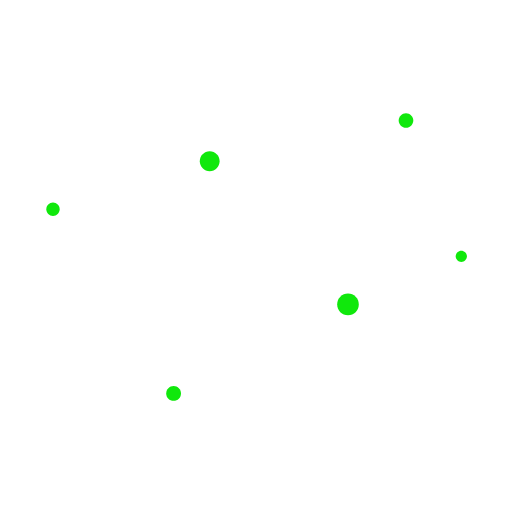
t = 0.00 s
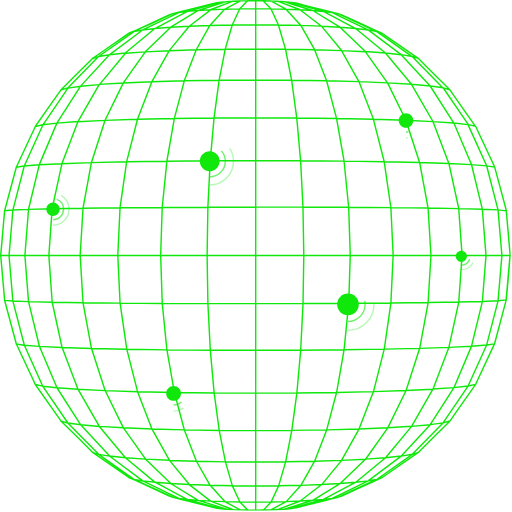
t = 1.00 s
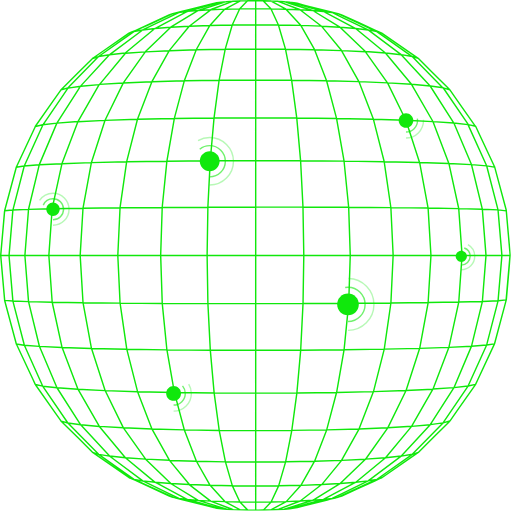
t = 1.47 s
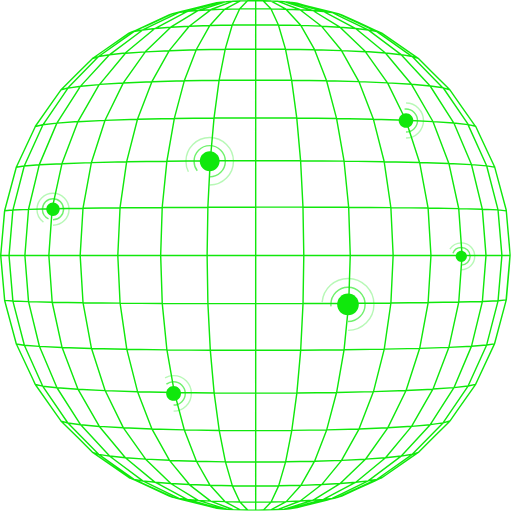
t = 1.94 s
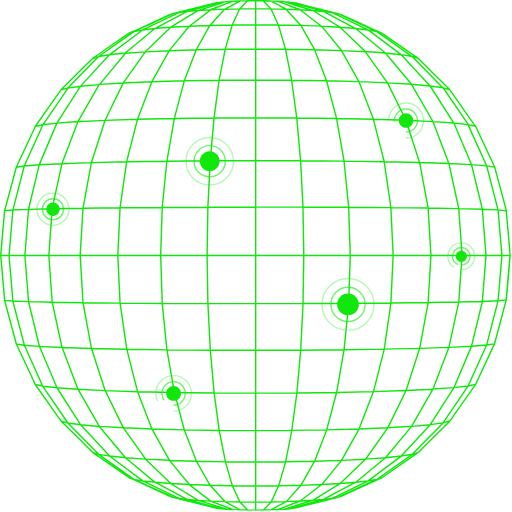
t = 2.42 s
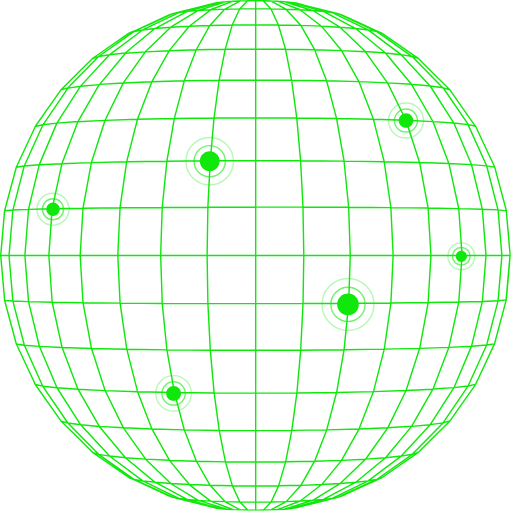
t = 3.00 s

The animated SVG that drew these frames (rendered in a browser with its animation timeline set to each time). Animation: 2 CSS @keyframes rules; one cycle of 3.00 s.

<svg width="360" height="360" viewBox="0 0 360 360" fill="none" xmlns="http://www.w3.org/2000/svg" style="">
<g clip-path="url(#clip0_1733_3981)">
<path d="M54.8218 273.68L43.6118 244.24L36.6917 212.51L34.3518 179.61L36.6719 146.7L43.5718 114.98L54.7617 85.53M3.28174 148.04L0.511719 179.61V179.84M206.792 357.29L209.032 356.87L213.692 355.6L228.862 351.6L233.502 350.4L237.802 349.59L240.282 348.75L251.592 343.58L263.372 338.19L266.572 336.73L268.502 335.85M294.062 41.04L291.772 39.45L268.432 23.3L264.992 22.15L258.852 21.04L256.982 20.14L240.802 12.33L233.422 8.75999L227.422 8.03L225.202 7.42L215.632 4.79999L204.252 1.67L203.632 1.50999M355.962 211.11L356.012 210.65L358.722 179.55V179.41L356.002 148.41V148.29V147.94L355.932 147.69L347.882 117.69L347.792 117.37L347.572 116.9L336.052 92.24L334.432 88.77L329.262 87.59L328.962 87.15L311.582 61.71L302.582 60.43L289.472 59.26L272.602 58.26L252.482 57.41L229.752 56.78L205.202 56.39L179.712 56.27L154.222 56.41L129.672 56.81L106.932 57.46M179.782 358.7V179.53V145.53V112.85V82.73V34.27V17.44V0.499985H178.652H174.302L168.992 0.62999L158.552 6.25L158.242 6.42L148.362 6.81L133.062 18.45L120.062 19.18L102.312 36.29L86.7117 58.29L73.8618 84.56L64.2817 114.24L58.3718 146.29L56.3718 179.56L58.3718 212.83L64.3018 244.88L73.9119 274.56L86.7717 300.84L102.392 322.84L120.132 340.04L120.552 340.3L139.372 351.82L148.232 352.34L158.112 352.72L168.712 352.95L179.662 353.03L190.662 352.95L201.252 352.71L211.632 341.26L226.222 340.72L240.222 323.72L257.042 322.89L272.652 300.89L285.512 274.61L295.092 244.92L301.012 212.92L303.012 179.64L301.012 146.37L295.072 114.37L285.462 84.7L272.582 58.43L256.962 36.43L240.142 35.6L221.222 34.98L200.822 34.6L179.682 34.47L158.532 34.61L138.132 35.01L119.202 35.64L102.382 36.48L88.2117 37.48L69.9019 59.48L56.7917 60.67L47.7917 61.96L30.4319 87.41L30.1318 87.85L17.0518 116.75L9.05176 147.75L6.35181 179.75L9.07178 211.75L17.1318 242.75L30.0618 271.53L40.0618 272.65L54.7917 273.65L69.8518 299.81L86.7217 300.81L106.862 301.65L129.592 302.27L154.152 302.65L179.642 302.78L205.122 302.63L229.672 302.24L252.402 301.6L272.532 300.74L289.392 299.74L304.392 273.56L319.112 272.56L329.112 271.44L342.192 242.53L350.192 211.53L352.902 179.53L350.172 147.53L342.172 116.53L329.072 87.64L319.072 86.51L304.352 85.51L285.302 84.59L262.472 83.83L236.612 83.27L208.612 82.92L179.532 82.81L150.462 82.94L122.462 83.31L96.5918 83.89L73.7517 84.66L54.6917 85.6M54.7517 273.75L73.8218 274.66L96.6619 275.41L122.532 275.96L150.532 276.3L179.612 276.41L208.692 276.28L236.692 275.92L262.562 275.35L285.392 274.59L304.392 273.66M355.872 148.5V148.27L350.262 147.55L339.102 147.1L322.502 146.68L300.862 146.3L274.792 146L245.152 145.78L213.012 145.64H179.582L146.152 145.7L114.012 145.85L84.3718 146.1L58.2917 146.42L36.6318 146.8L20.0217 147.24L8.8418 147.7L3.2417 148.18M347.642 117.5L342.212 116.61L331.472 115.77L315.582 114.98L294.922 114.29L270.082 113.72L241.892 113.3L211.332 113.04L179.572 112.96L147.802 113.06L117.252 113.34L89.0417 113.78L64.2017 114.37L43.5317 115.08L27.6318 115.87L16.8718 116.73L11.4219 117.61M11.4219 241.88L16.8818 242.74L27.6318 243.57L43.5317 244.34L64.2017 245.01L89.0518 245.57L117.252 245.98L147.812 246.23L179.582 246.31L211.342 246.21L241.892 245.94L270.092 245.5L294.922 244.93L315.582 244.24L331.472 243.46L342.212 242.62L347.652 241.76M195.412 358.28L196.512 357.86L210.632 352.46L211.092 352.29L219.942 351.76L238.772 340.22L239.192 339.97L250.192 339.09L271.082 321.82L282.172 320.66L302.502 298.59L311.502 297.32L328.862 271.86L329.162 271.43L334.332 270.26M334.272 88.8L333.812 88.16L321.212 70.23L316.212 63.08L315.432 62.31L304.212 51.17L294.062 41.04L289.862 39.71L282.142 38.44L281.602 38.04L258.852 21.04L250.142 20.04L239.142 19.16L238.722 18.9L219.882 7.39L211.032 6.87L210.572 6.68999L196.462 1.33L195.352 0.899979L190.352 0.699997M159.352 1.18999L155.512 1.52L143.512 4.81999L132.632 7.81999L131.722 8.06999L131.412 8.23999L109.582 19.79L109.012 20.09L100.302 21.09L77.5718 38.09L77.0217 38.49L69.2917 39.77L47.6719 61.84L42.8918 63.17M199.882 358.04L206.212 356.04L218.212 352.29L219.892 351.76L227.442 351.12L227.752 350.96L249.602 339.39L250.172 339.09L258.872 338.09L281.612 321.09L282.152 320.69L289.872 319.43L311.502 297.35L316.272 296.03M304.422 273.62L315.662 244.14L322.562 212.41L324.892 179.5L322.542 146.61L315.622 114.88L304.402 85.44L289.342 59.29L271.012 37.29L250.062 20.04L249.492 19.73L227.672 8.20999L227.332 8.03L219.782 7.39L218.082 6.86L206.082 3.14L199.722 1.14L195.262 0.86998M155.442 1.49001L152.362 1.87999L134.672 6.45L126.972 8.45L125.662 8.78999L118.302 12.35L101.062 20.7L100.282 21.08L94.1318 22.19L88.1318 26.44L70.0618 39.23L69.3018 39.77L65.1018 41.1M203.712 357.68L215.712 354.38L225.332 351.73L227.522 351.12L233.522 350.39L240.872 346.83L257.062 338.98L258.912 338.08L265.062 337.04L271.062 332.78L289.162 319.98L289.912 319.45L294.112 318.13M316.232 63.13L311.462 61.79L289.812 39.79L289.052 39.25L270.992 26.5L264.942 22.23L261.102 20.45L237.672 9.64999L235.502 9.11L232.172 8.26999L229.862 7.67999L213.602 3.67999L206.662 1.98L203.572 1.59999L199.742 1.25999M152.382 1.99998L150.142 2.43001L135.542 6.03999L126.892 8.23L123.552 9.07999L121.382 9.62L118.892 10.48L95.5217 21.37L94.1318 22.22L90.6819 23.38M90.7917 335.93L94.2417 337.08L95.6519 337.93L119.062 348.78L121.552 349.62L125.862 350.43L127.152 350.76L130.502 351.62L145.692 355.62L150.332 356.88L152.562 357.3M268.442 23.3L266.442 22.41L263.592 21.11L251.592 15.62L240.222 10.43L237.732 9.56999L233.432 8.75999L228.742 7.56L213.662 3.56L208.952 2.28999L206.722 1.86M358.722 179.66V179.52L355.992 148.43L355.942 147.95M190.442 358.48L200.912 352.84L201.212 352.68L211.092 352.29L226.182 340.69L239.182 339.97L256.942 322.84L271.102 321.84L289.412 299.79L302.522 298.61L318.962 272.91L319.182 272.57L331.542 243.38L339.162 212.04L341.722 179.56L339.142 147.04L331.512 115.68L319.122 86.5L318.902 86.15L302.452 60.47L282.102 38.47L271.062 37.26L256.902 36.26L239.062 19.14L226.062 18.42L210.962 6.84999L201.082 6.45999L200.782 6.29999L190.312 0.680008L185.002 0.559982H180.642H179.512H179.452M3.30176 211.21L8.90186 211.67L20.0818 212.1L36.6917 212.51L58.3518 212.86L84.4319 213.15L114.072 213.36L146.212 213.49H179.652L213.082 213.43L245.212 213.28L274.852 213.04L300.922 212.74L322.562 212.37L339.162 211.95L350.322 211.51L355.932 210.82V210.59M106.802 57.45L96.6619 83.82L89.0618 113.68L84.4119 146.04L82.8318 179.61L84.4319 213.19L89.1318 245.51L96.7317 275.38L106.892 301.75L119.192 323.75L138.122 324.36L158.522 324.73L179.672 324.86L200.822 324.72L221.212 324.33L240.132 323.7L252.432 301.7L262.592 275.32L270.172 245.44L274.852 213.04L276.432 179.47L274.832 145.89L270.122 113.58L262.522 83.72L252.352 57.36L240.032 35.36L226.032 18.36L211.442 17.82L201.062 6.45999L190.472 6.23L179.472 6.14999L168.522 6.23L157.922 6.48L147.562 17.91L138.062 34.82L129.582 56.82L122.582 83.26L117.342 113.26L114.062 145.75L112.972 179.56L114.082 213.36L117.342 245.88L122.612 275.88L129.612 302.32L138.112 324.32L147.732 341.24L163.412 341.56L179.662 341.67L195.902 341.55L211.582 341.22L221.202 324.29L229.692 302.29L236.692 275.84L241.942 245.84L245.182 213.32L246.272 179.51L245.162 145.71L241.902 113.2L236.632 83.2L229.632 56.77L221.122 34.77L211.492 17.86L195.802 17.54L179.562 17.43L163.322 17.55L147.642 17.89L133.042 18.43L119.102 35.43L106.812 57.43L86.6819 58.3L69.8018 59.3L54.8018 85.47L40.0618 86.59L30.0618 87.73L24.8718 88.91L23.2917 92.31L11.6819 117.04L11.4617 117.51L11.4019 117.75L3.35181 147.83L3.28174 148.08L3.20166 148.56L0.511719 179.42V179.65L3.25171 210.87V211.21L3.32178 211.45L11.3918 241.55L11.4517 241.78L11.6719 242.23L23.2917 267.04L24.8718 270.41L25.3118 271.04L37.9817 289.04L42.9817 296.11L43.7417 296.86L55.0618 308.04L65.2117 318.12L66.4019 318.95L74.3018 324.41L90.8418 335.86L92.7617 336.74L95.7017 337.86L98.0918 338.76L121.552 349.58L123.682 350.12L127.062 351.04L129.232 351.59L145.652 355.65L152.522 357.33L155.612 357.71L159.442 358.04L163.912 358.31L168.912 358.51L174.212 358.63L177.832 358.68H179.692H185.142L190.622 352.99L195.912 341.63L200.822 324.76L205.152 302.76L208.742 276.28L211.422 246.18L213.062 213.47L213.612 179.52L213.032 145.57L211.352 112.94L208.652 82.85L205.052 56.38L200.692 34.38L195.772 17.53L190.482 6.2L184.992 0.529984H179.572H179.442H174.032L168.572 6.2L163.292 17.54L158.402 34.39L154.072 56.39L150.502 82.86L147.822 112.95L146.172 145.59L145.622 179.53L146.192 213.53L147.872 246.17L150.562 276.27L154.162 302.75L158.502 324.75L163.402 341.62L168.692 352.97L174.152 358.66H179.592H181.452L185.082 358.61L190.382 358.48L195.382 358.28L199.852 358.01L203.682 357.68L206.762 357.29L213.662 355.6L230.062 351.54L232.252 350.98L235.652 350.12L237.782 349.58L261.262 338.74L265.062 337.04L268.502 335.89L291.862 319.7L294.122 318.13L304.302 308L315.552 296.81L316.322 296.05L321.322 288.93L333.952 270.93L334.392 270.29L336.002 266.85L347.522 242.15L347.742 241.69L347.822 241.38L355.822 211.38L355.892 211.14V210.82V210.68L358.602 179.68V179.61H352.972H145.642H112.962H82.8318H56.3318H34.3318H17.4817H6.16187H0.511719V179.73L3.23169 210.73L3.29175 210.95V211.18M65.1519 318.18L69.3618 319.5L70.1118 320.03L88.2417 332.84L94.2417 337.07L100.392 338.16L101.162 338.53L118.482 346.9L125.812 350.45L131.812 351.18L132.712 351.42L143.632 354.42L155.632 357.7M42.9517 296.1L47.7317 297.42L69.3718 319.48L77.1018 320.73L77.6418 321.13L100.392 338.13L109.102 339.13L109.662 339.43L131.532 351.04L131.822 351.2L139.372 351.83L140.022 352.03L153.112 356.04L159.432 358.04M24.8718 270.37L30.0518 271.53L30.3518 271.97L47.7317 297.42L56.7317 298.68L77.0718 320.68L88.1719 321.83L109.062 339.14L120.062 340.01L133.062 340.72L148.142 352.31L148.592 352.48L162.722 357.88L163.812 358.29M168.652 0.689987L163.652 0.889999L162.542 1.30998L148.442 6.68999L147.982 6.87L139.122 7.39999L120.312 18.92L119.892 19.18L108.892 20.06L88.0618 37.32L76.9617 38.49L56.6418 60.55L40.2117 86.24L39.9917 86.59L27.6318 115.77L20.0618 147.14L17.5017 179.62L20.0618 212.1L27.6917 243.47L40.0618 272.65L40.2817 272.99L56.7317 298.68L69.8518 299.84L88.1719 321.84L102.342 322.84L119.162 323.67L133.162 340.67L147.752 341.2L158.122 352.64L158.422 352.8L168.882 358.44M163.792 0.839981L159.322 1.11998L152.972 3.12L139.912 7.17L139.262 7.37999L131.712 8.01999L125.712 8.75999L121.402 9.56999L106.402 16.52L95.5818 21.32L92.6917 22.43L90.6917 23.33L74.1218 34.81L66.2817 40.24L65.0818 41.08L54.9019 51.2L43.6519 62.39L42.8818 63.15L37.8818 70.25L25.2517 88.25L24.7917 88.89" stroke="#10E80C" stroke-linecap="round" stroke-linejoin="round" class="zbeaEtrb_0"></path>
<path d="M37.2586 151.83C39.8543 151.83 41.9586 149.726 41.9586 147.13C41.9586 144.534 39.8543 142.43 37.2586 142.43C34.6629 142.43 32.5586 144.534 32.5586 147.13C32.5586 149.726 34.6629 151.83 37.2586 151.83Z" fill="#10E80C" class="zbeaEtrb_1"></path>
<g opacity="0.6">
<path d="M37.2598 154.55C41.3578 154.55 44.6798 151.228 44.6798 147.13C44.6798 143.032 41.3578 139.71 37.2598 139.71C33.1619 139.71 29.8398 143.032 29.8398 147.13C29.8398 151.228 33.1619 154.55 37.2598 154.55Z" stroke="#10E80C" stroke-miterlimit="10" class="zbeaEtrb_2"></path>
</g>
<g opacity="0.3">
<path d="M37.2605 158.41C43.4902 158.41 48.5405 153.36 48.5405 147.13C48.5405 140.9 43.4902 135.85 37.2605 135.85C31.0307 135.85 25.9805 140.9 25.9805 147.13C25.9805 153.36 31.0307 158.41 37.2605 158.41Z" stroke="#10E80C" stroke-miterlimit="10" class="zbeaEtrb_3"></path>
</g>
<path d="M147.439 120.36C151.288 120.36 154.409 117.239 154.409 113.39C154.409 109.541 151.288 106.42 147.439 106.42C143.589 106.42 140.469 109.541 140.469 113.39C140.469 117.239 143.589 120.36 147.439 120.36Z" fill="#10E80C" class="zbeaEtrb_4"></path>
<g opacity="0.6">
<path d="M147.441 124.39C153.517 124.39 158.441 119.465 158.441 113.39C158.441 107.315 153.517 102.39 147.441 102.39C141.366 102.39 136.441 107.315 136.441 113.39C136.441 119.465 141.366 124.39 147.441 124.39Z" stroke="#10E80C" stroke-miterlimit="10" class="zbeaEtrb_5"></path>
</g>
<g opacity="0.3">
<path d="M147.44 130.1C156.669 130.1 164.15 122.619 164.15 113.39C164.15 104.161 156.669 96.68 147.44 96.68C138.212 96.68 130.73 104.161 130.73 113.39C130.73 122.619 138.212 130.1 147.44 130.1Z" stroke="#10E80C" stroke-miterlimit="10" class="zbeaEtrb_6"></path>
</g>
<path d="M244.678 221.63C248.875 221.63 252.278 218.227 252.278 214.03C252.278 209.833 248.875 206.43 244.678 206.43C240.481 206.43 237.078 209.833 237.078 214.03C237.078 218.227 240.481 221.63 244.678 221.63Z" fill="#10E80C" class="zbeaEtrb_7"></path>
<g opacity="0.6">
<path d="M244.682 226.04C251.315 226.04 256.692 220.663 256.692 214.03C256.692 207.397 251.315 202.02 244.682 202.02C238.049 202.02 232.672 207.397 232.672 214.03C232.672 220.663 238.049 226.04 244.682 226.04Z" stroke="#10E80C" stroke-miterlimit="10" class="zbeaEtrb_8"></path>
</g>
<g opacity="0.3">
<path d="M244.681 232.27C254.755 232.27 262.921 224.104 262.921 214.03C262.921 203.956 254.755 195.79 244.681 195.79C234.608 195.79 226.441 203.956 226.441 214.03C226.441 224.104 234.608 232.27 244.681 232.27Z" stroke="#10E80C" stroke-miterlimit="10" class="zbeaEtrb_9"></path>
</g>
<path d="M324.352 184.15C326.522 184.15 328.282 182.39 328.282 180.22C328.282 178.05 326.522 176.29 324.352 176.29C322.181 176.29 320.422 178.05 320.422 180.22C320.422 182.39 322.181 184.15 324.352 184.15Z" fill="#10E80C" class="zbeaEtrb_10"></path>
<g opacity="0.6">
<path d="M324.351 186.43C327.78 186.43 330.561 183.65 330.561 180.22C330.561 176.79 327.78 174.01 324.351 174.01C320.921 174.01 318.141 176.79 318.141 180.22C318.141 183.65 320.921 186.43 324.351 186.43Z" stroke="#10E80C" stroke-miterlimit="10" class="zbeaEtrb_11"></path>
</g>
<g opacity="0.3">
<path d="M324.35 189.66C329.564 189.66 333.79 185.434 333.79 180.22C333.79 175.006 329.564 170.78 324.35 170.78C319.137 170.78 314.91 175.006 314.91 180.22C314.91 185.434 319.137 189.66 324.35 189.66Z" stroke="#10E80C" stroke-miterlimit="10" class="zbeaEtrb_12"></path>
</g>
<path d="M122.059 281.8C124.931 281.8 127.259 279.472 127.259 276.6C127.259 273.728 124.931 271.4 122.059 271.4C119.187 271.4 116.859 273.728 116.859 276.6C116.859 279.472 119.187 281.8 122.059 281.8Z" fill="#10E80C" class="zbeaEtrb_13"></path>
<g opacity="0.6">
<path d="M122.059 284.8C126.588 284.8 130.259 281.129 130.259 276.6C130.259 272.071 126.588 268.4 122.059 268.4C117.531 268.4 113.859 272.071 113.859 276.6C113.859 281.129 117.531 284.8 122.059 284.8Z" stroke="#10E80C" stroke-miterlimit="10" class="zbeaEtrb_14"></path>
</g>
<g opacity="0.3">
<path d="M122.06 289.07C128.947 289.07 134.53 283.487 134.53 276.6C134.53 269.713 128.947 264.13 122.06 264.13C115.173 264.13 109.59 269.713 109.59 276.6C109.59 283.487 115.173 289.07 122.06 289.07Z" stroke="#10E80C" stroke-miterlimit="10" class="zbeaEtrb_15"></path>
</g>
<path d="M285.458 89.9C288.291 89.9 290.588 87.6032 290.588 84.77C290.588 81.9368 288.291 79.64 285.458 79.64C282.625 79.64 280.328 81.9368 280.328 84.77C280.328 87.6032 282.625 89.9 285.458 89.9Z" fill="#10E80C" class="zbeaEtrb_16"></path>
<g opacity="0.6">
<path d="M285.459 92.87C289.933 92.87 293.559 89.2435 293.559 84.77C293.559 80.2965 289.933 76.67 285.459 76.67C280.986 76.67 277.359 80.2965 277.359 84.77C277.359 89.2435 280.986 92.87 285.459 92.87Z" stroke="#10E80C" stroke-miterlimit="10" class="zbeaEtrb_17"></path>
</g>
<g opacity="0.3">
<path d="M285.46 97.07C292.253 97.07 297.76 91.5631 297.76 84.77C297.76 77.9769 292.253 72.47 285.46 72.47C278.667 72.47 273.16 77.9769 273.16 84.77C273.16 91.5631 278.667 97.07 285.46 97.07Z" stroke="#10E80C" stroke-miterlimit="10" class="zbeaEtrb_18"></path>
</g>
</g>
<defs>
<clipPath id="clip0_1733_3981">
<path width="359.18" height="359.19" fill="white" d="M0 0 L359.18 0 L359.18 359.19 L0 359.19 Z" class="zbeaEtrb_19"></path>
</clipPath>
</defs>
<style data-made-with="vivus-instant">.zbeaEtrb_0{stroke-dasharray:11602 11604;stroke-dashoffset:11603;animation:zbeaEtrb_draw 2000ms linear 0ms forwards;}.zbeaEtrb_1{stroke-dasharray:30 32;stroke-dashoffset:31;animation:zbeaEtrb_draw 2000ms linear 52ms forwards;}.zbeaEtrb_2{stroke-dasharray:47 49;stroke-dashoffset:48;animation:zbeaEtrb_draw 2000ms linear 105ms forwards;}.zbeaEtrb_3{stroke-dasharray:71 73;stroke-dashoffset:72;animation:zbeaEtrb_draw 2000ms linear 157ms forwards;}.zbeaEtrb_4{stroke-dasharray:44 46;stroke-dashoffset:45;animation:zbeaEtrb_draw 2000ms linear 210ms forwards;}.zbeaEtrb_5{stroke-dasharray:70 72;stroke-dashoffset:71;animation:zbeaEtrb_draw 2000ms linear 263ms forwards;}.zbeaEtrb_6{stroke-dasharray:106 108;stroke-dashoffset:107;animation:zbeaEtrb_draw 2000ms linear 315ms forwards;}.zbeaEtrb_7{stroke-dasharray:48 50;stroke-dashoffset:49;animation:zbeaEtrb_draw 2000ms linear 368ms forwards;}.zbeaEtrb_8{stroke-dasharray:76 78;stroke-dashoffset:77;animation:zbeaEtrb_draw 2000ms linear 421ms forwards;}.zbeaEtrb_9{stroke-dasharray:115 117;stroke-dashoffset:116;animation:zbeaEtrb_draw 2000ms linear 473ms forwards;}.zbeaEtrb_10{stroke-dasharray:25 27;stroke-dashoffset:26;animation:zbeaEtrb_draw 2000ms linear 526ms forwards;}.zbeaEtrb_11{stroke-dasharray:40 42;stroke-dashoffset:41;animation:zbeaEtrb_draw 2000ms linear 578ms forwards;}.zbeaEtrb_12{stroke-dasharray:60 62;stroke-dashoffset:61;animation:zbeaEtrb_draw 2000ms linear 631ms forwards;}.zbeaEtrb_13{stroke-dasharray:33 35;stroke-dashoffset:34;animation:zbeaEtrb_draw 2000ms linear 684ms forwards;}.zbeaEtrb_14{stroke-dasharray:52 54;stroke-dashoffset:53;animation:zbeaEtrb_draw 2000ms linear 736ms forwards;}.zbeaEtrb_15{stroke-dasharray:79 81;stroke-dashoffset:80;animation:zbeaEtrb_draw 2000ms linear 789ms forwards;}.zbeaEtrb_16{stroke-dasharray:33 35;stroke-dashoffset:34;animation:zbeaEtrb_draw 2000ms linear 842ms forwards;}.zbeaEtrb_17{stroke-dasharray:51 53;stroke-dashoffset:52;animation:zbeaEtrb_draw 2000ms linear 894ms forwards;}.zbeaEtrb_18{stroke-dasharray:78 80;stroke-dashoffset:79;animation:zbeaEtrb_draw 2000ms linear 947ms forwards;}.zbeaEtrb_19{stroke-dasharray:1437 1439;stroke-dashoffset:1438;animation:zbeaEtrb_draw 2000ms linear 999ms forwards;}@keyframes zbeaEtrb_draw{100%{stroke-dashoffset:0;}}@keyframes zbeaEtrb_fade{0%{stroke-opacity:1;}94.44444444444444%{stroke-opacity:1;}100%{stroke-opacity:0;}}</style></svg>
